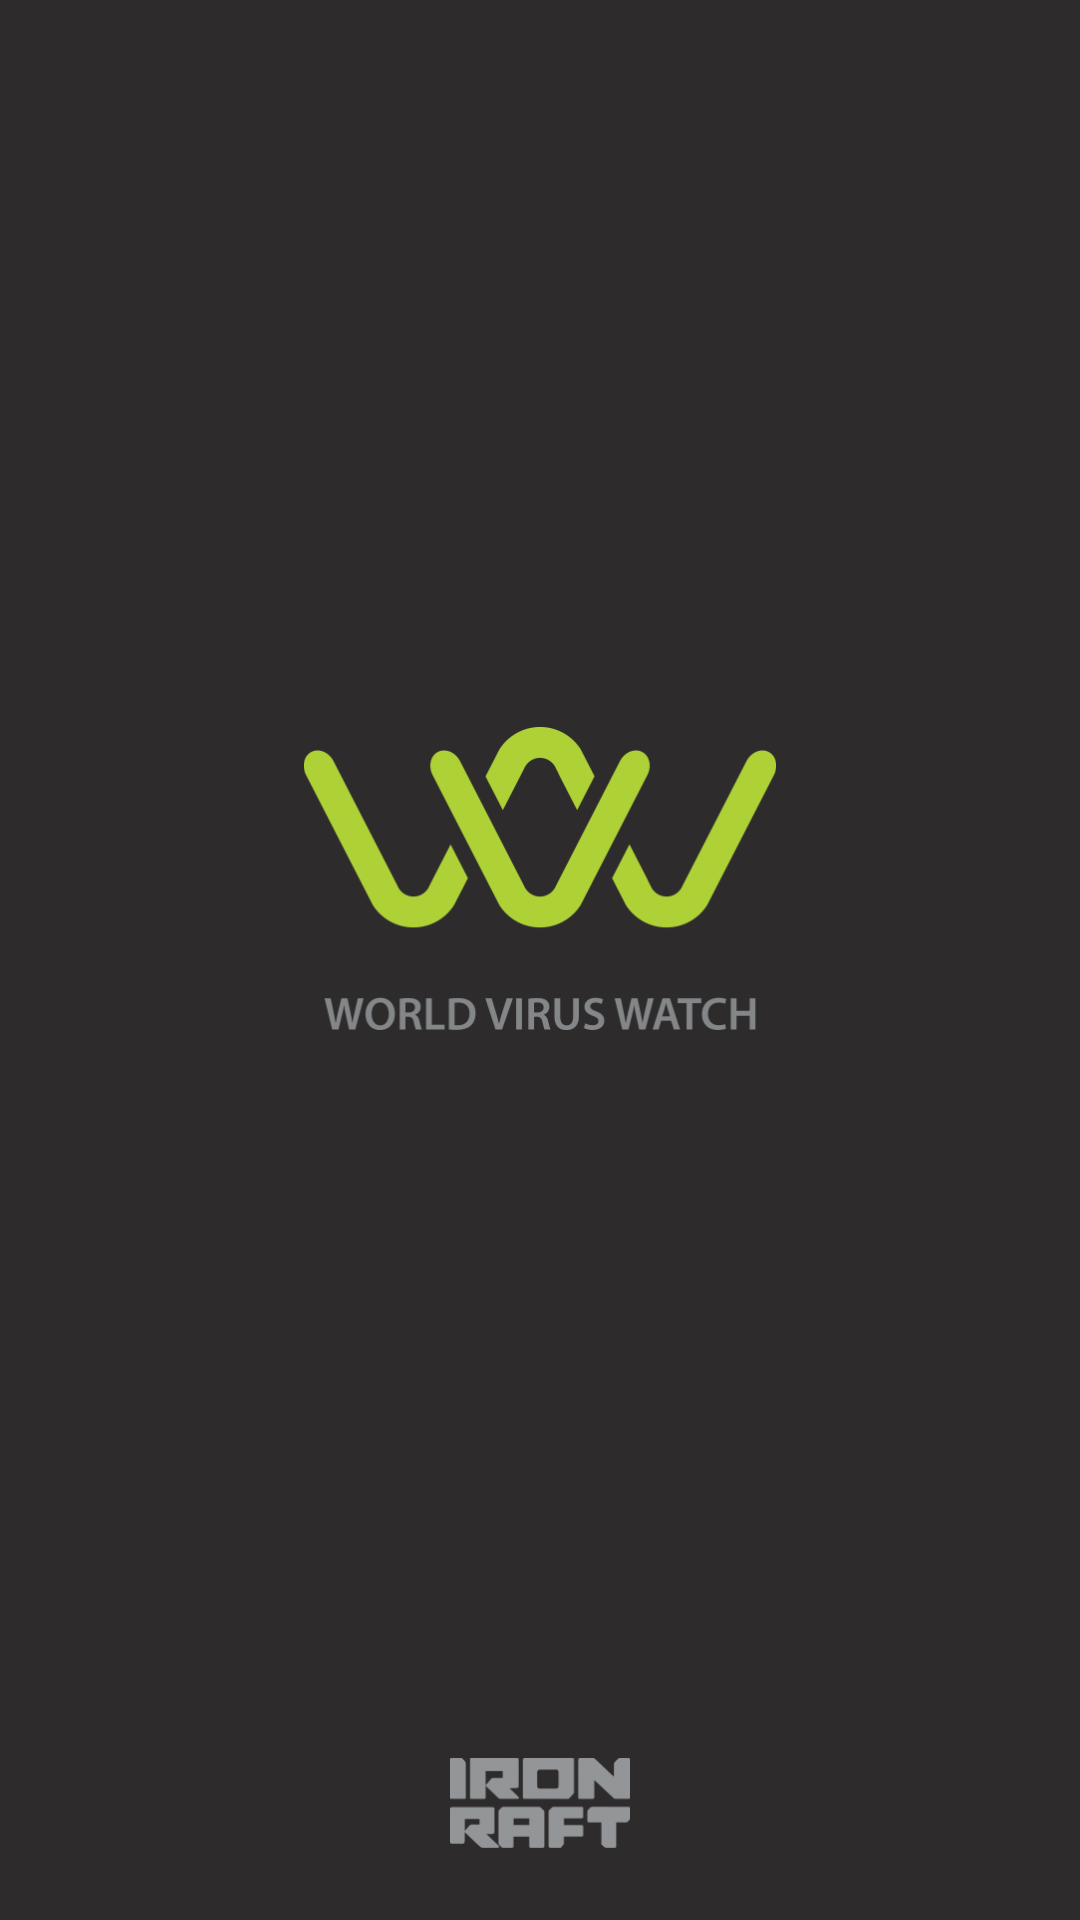

This screen was rendered from an Android layout file. Write that file and the resources it references.
<!-- AndroidManifest.xml: application theme AppTheme -->
<!-- res/layout/page_intro.xml -->
<?xml version="1.0" encoding="utf-8"?>
<FrameLayout xmlns:android="http://schemas.android.com/apk/res/android"
    xmlns:app="http://schemas.android.com/apk/res-auto"
    android:layout_width="match_parent"
    android:layout_height="match_parent"
    android:background="@color/color_gray_deep">

    <ImageView
        android:layout_width="158dp"
        android:layout_height="101dp"
        android:layout_gravity="center"
        android:layout_marginBottom="27dp"
        android:scaleType="fitCenter"
        app:srcCompat="@drawable/logo" />

    <ImageView
        android:layout_width="60dp"
        android:layout_height="30dp"
        android:layout_marginBottom="@dimen/margin_medium"
        android:layout_gravity="bottom|center_horizontal"
        android:scaleType="fitCenter"
        app:srcCompat="@drawable/logo_bottom" />
</FrameLayout>
<!-- resources referenced by this layout -->
<resources>
  <color name="color_gray_deep">#2d2b2c</color>
  <dimen name="margin_medium">24dp</dimen>
  <!-- drawable logo: png bitmap (drawable, 30956 bytes) -->
  <!-- drawable logo_bottom: png bitmap (drawable, 8238 bytes) -->
  <style name="AppTheme" parent="Theme.AppCompat.Light.NoActionBar">
          <item name="android:statusBarColor">@color/color_gray_deep</item>
          <item name="android:navigationBarColor">@color/color_gray_deep</item>
      </style>
</resources>
